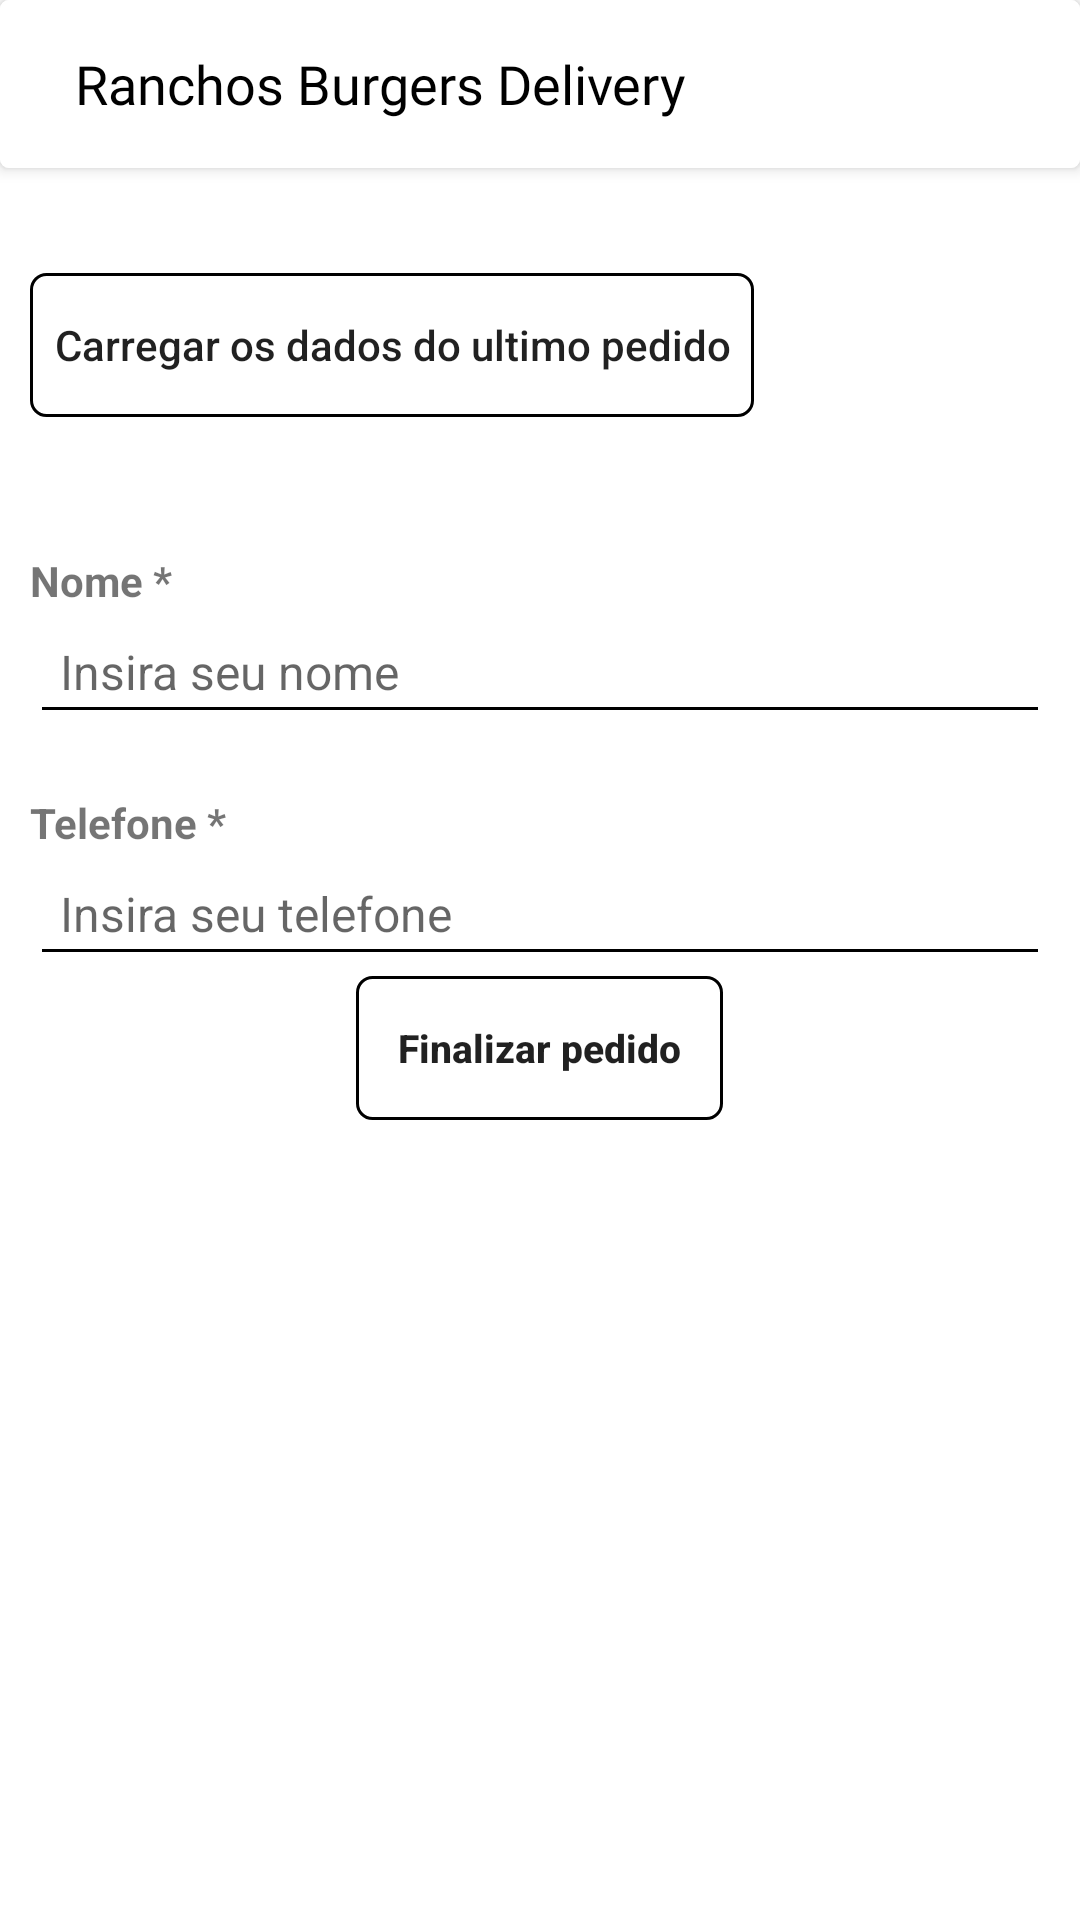

This screen was rendered from an Android layout file. Write that file and the resources it references.
<!-- AndroidManifest.xml: activity theme AppThemNoActionBar -->
<!-- res/layout/activity_retirar_local.xml -->
<?xml version="1.0" encoding="utf-8"?>
<LinearLayout
    xmlns:android="http://schemas.android.com/apk/res/android"
    xmlns:app="http://schemas.android.com/apk/res-auto"
    xmlns:tools="http://schemas.android.com/tools"
    android:layout_width="match_parent"
    android:layout_height="match_parent"
    android:orientation="vertical"
    android:background="@color/white"
    tools:context=".activities.RetirarLocalActivity">

    <include layout="@layout/toolbar"/>

    <ScrollView
        android:layout_width="match_parent"
        android:layout_height="match_parent">

        <LinearLayout
            android:layout_width="match_parent"
            android:layout_height="match_parent"
            android:orientation="vertical"
            android:padding="10dp">

            <androidx.appcompat.widget.AppCompatButton
                android:layout_width="wrap_content"
                android:layout_height="wrap_content"
                android:background="@drawable/button_cutom"
                android:layout_marginTop="25dp"
                android:padding="8dp"
                android:text="Carregar os dados do ultimo pedido"
                android:textAllCaps="false"
                android:id="@+id/button_pedidoRetirar_carregarDadosUsuario"/>

            <androidx.appcompat.widget.AppCompatTextView
                android:layout_width="wrap_content"
                android:layout_height="match_parent"
                android:layout_marginTop="45dp"
                android:text="Nome *"
                android:textSize="14sp"
                android:textStyle="bold"/>

            <androidx.appcompat.widget.AppCompatEditText
                android:layout_width="match_parent"
                android:layout_height="wrap_content"
                android:hint="Insira seu nome"
                android:padding="10dp"
                android:textSize="16sp"
                android:id="@+id/editText_pedidoRetirar_usuarioNome"/>

            <androidx.appcompat.widget.AppCompatTextView
                android:layout_width="wrap_content"
                android:layout_height="match_parent"
                android:layout_marginTop="20sp"
                android:text="Telefone *"
                android:textSize="14sp"
                android:textStyle="bold"/>

            <androidx.appcompat.widget.AppCompatEditText
                android:layout_width="match_parent"
                android:layout_height="wrap_content"
                android:hint="Insira seu telefone"
                android:inputType="number"
                android:padding="10dp"
                android:textSize="16sp"
                android:id="@+id/editText_pedidoRetirar_usuarioTelefone"/>

            <androidx.appcompat.widget.AppCompatButton
                android:id="@+id/button_pedidoRetirar_finalizarPedido"
                android:layout_width="wrap_content"
                android:layout_height="wrap_content"
                android:layout_gravity="center"
                android:padding="14dp"
                android:background="@drawable/button_cutom"
                android:text="Finalizar pedido"
                android:textAllCaps="false"
                android:textSize="13sp"
                android:textStyle="bold"/>

        </LinearLayout>

    </ScrollView>

</LinearLayout>
<!-- res/layout/toolbar.xml (included above) -->
<?xml version="1.0" encoding="utf-8"?>
<androidx.cardview.widget.CardView
    xmlns:android="http://schemas.android.com/apk/res/android"
    xmlns:app="http://schemas.android.com/apk/res-auto"
    android:layout_height="wrap_content"
    android:layout_width="match_parent"
    app:cardElevation="3dp"
    app:cardCornerRadius="3dp"
    >

<androidx.appcompat.widget.Toolbar
    android:id="@+id/toolbar"
    android:layout_width="match_parent"
    android:layout_height="?attr/actionBarSize"
    android:background="?attr/colorPrimary"
    app:popupTheme="@style/Theme.RanchosBurgers.PopupOverlay"
    app:title=" ">

    <androidx.appcompat.widget.AppCompatTextView
        android:layout_width="wrap_content"
        android:layout_height="match_parent"
        android:text="@string/texto_toolbar"
        android:id="@+id/textView_toolbar"
        android:gravity="center"
        android:textSize="18sp"
        android:textColor="@color/colorPrimaryDark"
        style="@style/ThemeToolbarTexto"/>
</androidx.appcompat.widget.Toolbar>

    </androidx.cardview.widget.CardView>
<!-- resources referenced by this layout -->
<resources>
  <color name="colorPrimaryDark">#000000</color>
  <color name="white">#FFFFFFFF</color>
  <!-- drawable button_cutom (drawable) -->
  <?xml version="1.0" encoding="utf-8"?>
  <shape xmlns:android="http://schemas.android.com/apk/res/android" android:shape="rectangle">
  
      <stroke android:color="@color/colorPrimaryDark" android:width="1dp"/>
      <corners android:radius="5dp"/>
  
  </shape>
  <string name="texto_toolbar">Ranchos Burgers Delivery</string>
  <style name="Theme.RanchosBurgers.PopupOverlay" parent="ThemeOverlay.AppCompat.Light" />
  <style name="ThemeToolbarTexto" parent="Theme.AppCompat.Light.DarkActionBar">
          <item name="android:fontFamily"> @font/lobster </item>
          <item name="android:textColor"> @color/white </item>
          <item name="android:textSize"> 18sp </item>
      </style>
  <style name="AppThemNoActionBar" parent="Theme.AppCompat.Light.NoActionBar">
          <item name="colorPrimary">@color/colorPrimary</item>
          <item name="colorPrimaryDark">@color/colorPrimaryDark</item>
          <item name="colorControlNormal"> @color/black</item>
          <item name="drawerArrowStyle">@style/DrawerArrow</item>
      </style>
  <color name="colorPrimary">#ffffff</color>
  <color name="black">#FF000000</color>
  <style name="DrawerArrow" parent="@style/Widget.AppCompat.DrawerArrowToggle">
          <item name="spinBars">true</item>
          <item name="color">@color/colorPrimaryDark</item>
      </style>
</resources>
